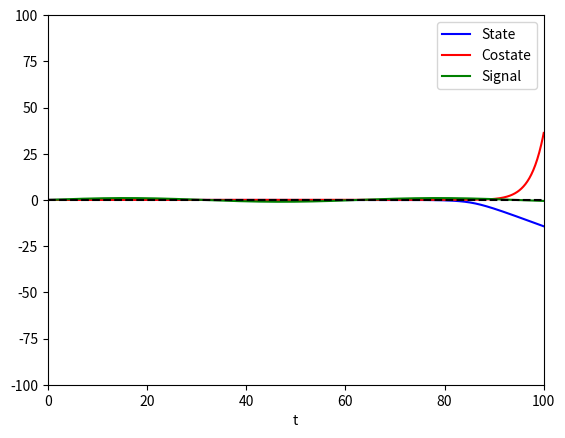

This chart was generated by the following Python code:
import numpy as np
import matplotlib.pyplot as plt
import math
from scipy.integrate import solve_ivp
from scipy.optimize import minimize

T = 100
lambda_decay = 0.3

a = -10**-3
b = 1
q = 1
r = 0.1

x_0 = 0
p_0 = 0

class LQTP_problem:
    def __init__(self,a,b,q,r,x_0,p_0,T,lambda_decay):
        self.T = T
        self.lambda_decay = lambda_decay

        self.a = a
        self.b = b
        self.q = q
        self.r = r

        self.x_0 = x_0
        self.p_0 = p_0
        self.w_0 = 0.1

        self.y = np.zeros(2)

    def signal(self,t):
        return np.array(math.sin(0.1*t)) # define the signal to be tracked

    def sigma(self,w):
        # return w
        return math.tanh(w) # define your own function

    # def hamiltonian(self,w,x,p,t):
    #     h = 0.5 * self.q * math.exp(-self.lambda_decay*(self.T-t)) * (x-self.signal(t))**2 + 0.5 * self.r * w**2 + p * (self.a * x + self.b * self.sigma(w))
    #     print(h)
    #     return h

    def eval_w_min(self,x,p,t):
        ham = lambda w:  0.5 * self.q * math.exp(-self.lambda_decay*(self.T-t)) * (x-self.signal(t))**2 + 0.5 * self.r * w**2 + p * (self.a * x + self.b * self.sigma(w))
        w_min = float(minimize(ham, self.w_0).x)
        self.w_0 = w_min
        print(w_min)
        return w_min

    def fun(self,t, y):
        return [self.a*y[0]+ self.b * self.sigma(self.eval_w_min(y[0],y[1],t)), -self.q*math.exp(-self.lambda_decay*(self.T-t))*(y[0] - self.signal(t))-self.a*y[1]]

    def solve_problem(self):
        return solve_ivp(self.fun, [0,self.T], [self.x_0,self.p_0], dense_output=True, rtol=10**-10, method="DOP853")

problem = LQTP_problem(a,b,q,r,x_0,p_0,T,lambda_decay)

sol = problem.solve_problem()

n_samples = 1000
t_plot = np.linspace(0, T, n_samples)
signal_plot=[]
for i in range(0,n_samples):
    signal_plot.append(problem.signal(t_plot[i]))


plt.plot(t_plot, sol.sol(t_plot)[0], label='State',color="blue")
plt.plot(t_plot, sol.sol(t_plot)[1], label='Costate',color="red")
plt.plot(t_plot, signal_plot, label='Signal',color="green")
plt.axhline(y=0, color='black', linestyle='--')
plt.xlabel("t")
plt.xlim(0,T)
plt.ylim(-100,100)
plt.legend()

plt.show()